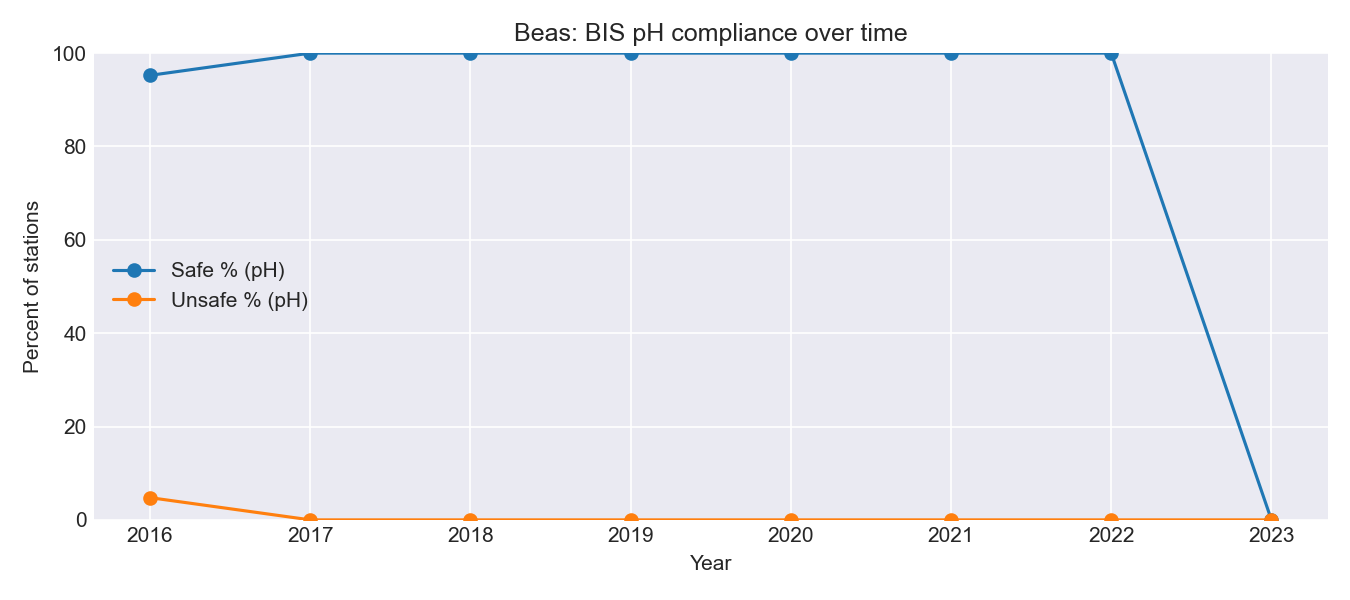

Data behind this chart, as committed beside it:
year, SAFE, UNKNOWN, UNSAFE, TOTAL, SAFE_%, UNSAFE_%
2016, 20, 0, 1, 21, 95.24, 4.762
2017, 37, 0, 0, 37, 100.0, 0.0
2018, 25, 0, 0, 25, 100.0, 0.0
2019, 34, 0, 0, 34, 100.0, 0.0
2020, 37, 0, 0, 37, 100.0, 0.0
2021, 34, 0, 0, 34, 100.0, 0.0
2022, 36, 0, 0, 36, 100.0, 0.0
2023, 0, 38, 0, 38, 0.0, 0.0
